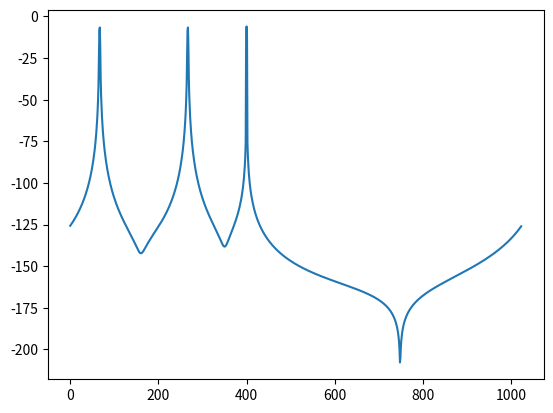

The matplotlib source for this figure:
# -*- coding: utf-8 -*-
"""
Created on Thu Jun 22 14:33:20 2023

@author: admin
"""


import numpy as np
import matplotlib.pyplot as plt

plt.close('all')

rad_dist = np.array(([5, 30, 20]), dtype = 'float64')               # Radial distance of target from radar in meters
rad_vel = np.array(([20, -20, 30]), dtype = 'float64')              # Radial velocity of target relative to radar in meter/sec


fc = 79e9                        # Center frequency of chirp
BW = 2e9                         # Bandwidth of the chirp
Npts = 1024                      # Number of sample points of each chirp
Nramps = 20                      # Number of ramps
fs = 112e6                       # Sampling frequency

EM_vel = 3e8                     # EM wave velocity in meter/sec


# Calculations of chirp and frame intervals

Tramp = Npts/fs
Tframe = Tramp * Nramps
S = BW/Tramp

# Calculation of range and velocity resolution

lamda = EM_vel / fc
RangeRes = EM_vel / (2*BW)                                                  # Range resolution
RangeMax = (EM_vel * fs) / (4 * S)                                               
VelRes = lamda / (2 * Tframe)                                               # Velocity resolution
VelMax = lamda / (4 * Tramp)


freq = (S * 2* rad_dist) / EM_vel

ind = np.arange(Npts)

t = ind/fs

sig = np.zeros((Npts), dtype = 'complex128')
for d in rad_dist:
    print(d)
    f = (S*2*d)/EM_vel
    sig += np.exp(1j * 2 * np.pi * f * t)

frame = np.zeros((Npts, Nramps), dtype = 'complex128')
# for ind in range(len(rad_vel)):
#     phase = np.exp((1j * 4 * np.pi * fc * rad_vel[ind] * (ind+1) * Tramp) / EM_vel)
#     range_fft = np.fft.fft(phase * sig)
#     frame[:,ind] = range_fft
    
range_fft = np.fft.fft(sig * np.hanning(1024))/1024
plt.plot(20*np.log10(np.abs(range_fft)))